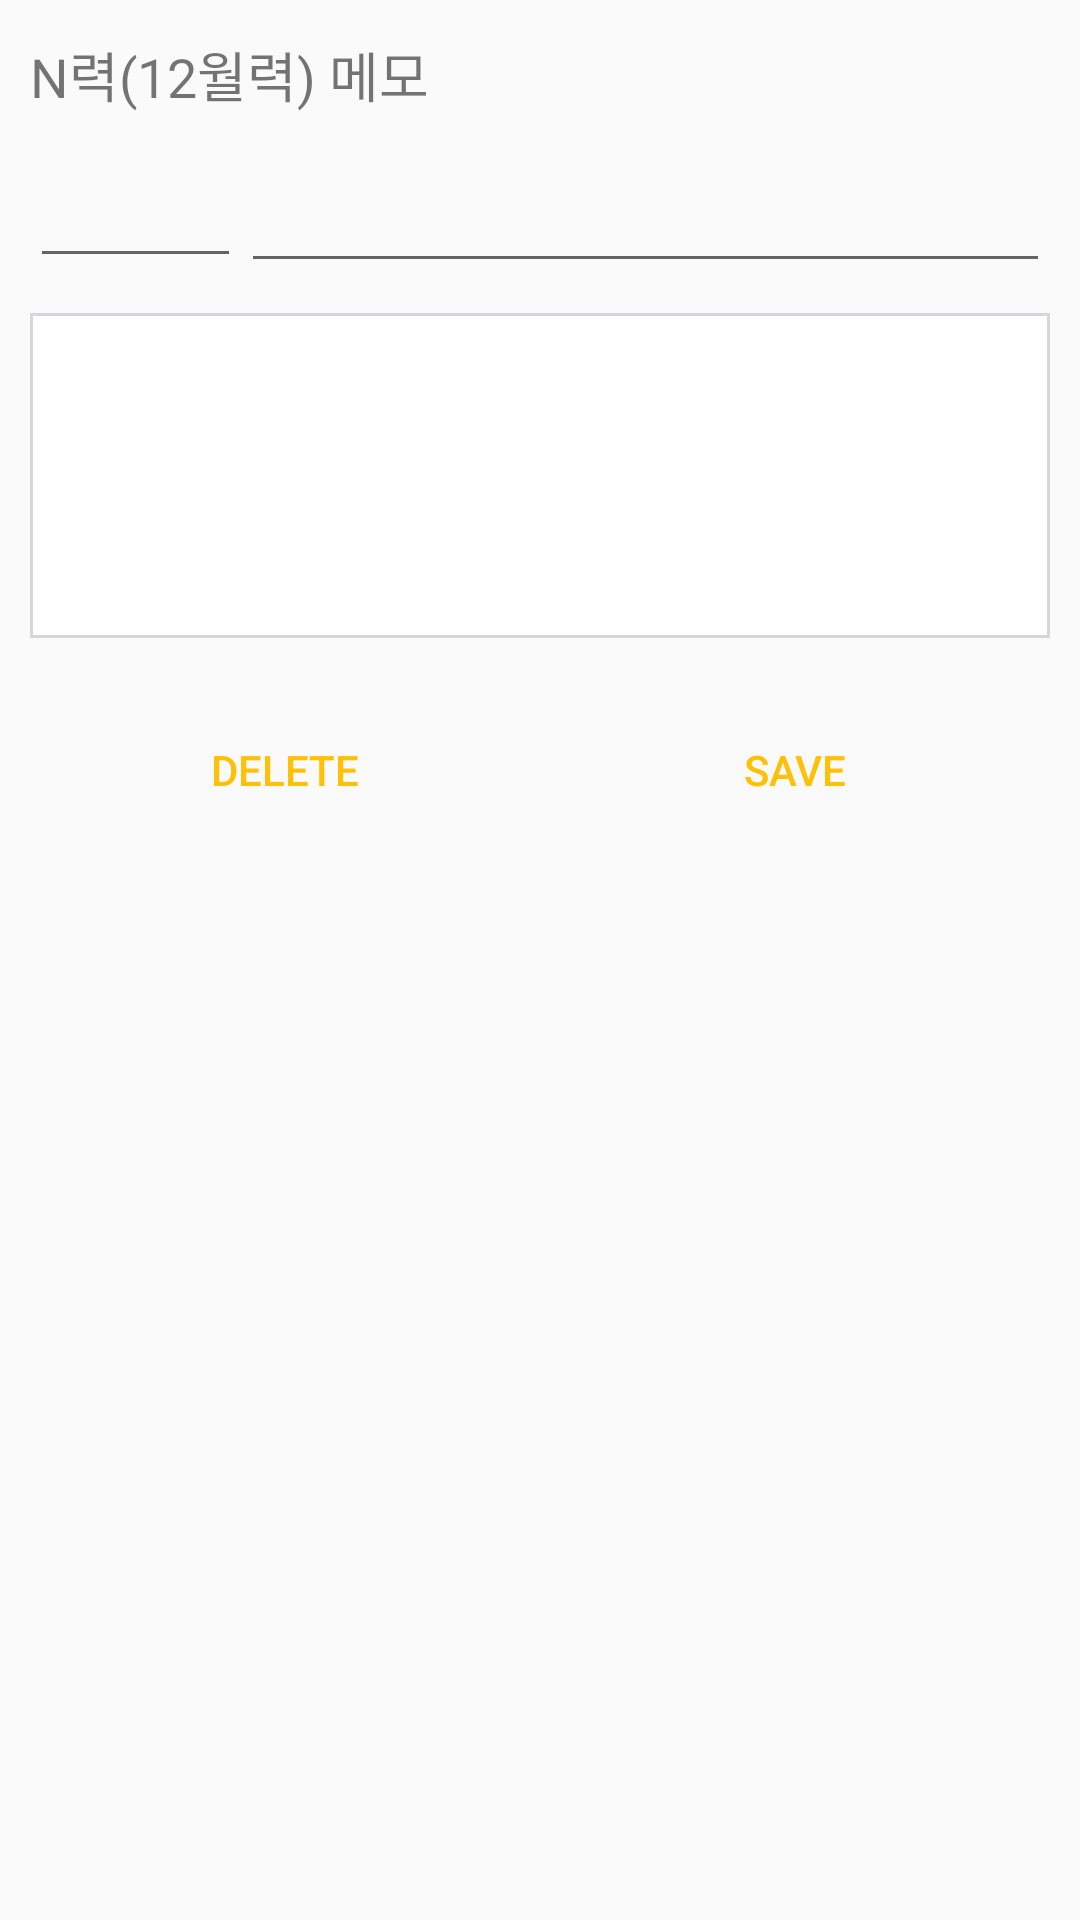

The Android layout XML behind this screen, and the referenced resources:
<!-- AndroidManifest.xml: application theme AppTheme -->
<!-- res/layout/memo_dialog.xml -->
<LinearLayout xmlns:android="http://schemas.android.com/apk/res/android"
    xmlns:tools="http://schemas.android.com/tools"
    android:layout_width="match_parent"
    android:layout_height="match_parent"
    xmlns:app="http://schemas.android.com/apk/res-auto"
    android:orientation="vertical">
    <LinearLayout
        android:layout_width="match_parent"
        android:layout_height="wrap_content"
        android:orientation="horizontal"
        android:layout_margin="10dp">

        <TextView
            android:id="@+id/memo_date"
            android:layout_width="wrap_content"
            android:layout_height="30dp"
            android:gravity="left|center"
            android:textSize="18dp"
            android:layout_weight="4"
            android:text="N력(12월력) 메모">
        </TextView>


    </LinearLayout>

    <LinearLayout
        android:layout_width="match_parent"
        android:layout_height="wrap_content"
        android:orientation="horizontal"
        android:gravity="center"
        android:layout_marginHorizontal="10dp">
        <EditText
            android:id="@+id/memo_title"
            android:layout_width="wrap_content"
            android:layout_height="wrap_content"
            android:layout_weight="1" />

        <EditText
            android:id="@+id/google_account"
            android:layout_width="wrap_content"
            android:layout_height="wrap_content"
            android:padding="10dp"
            android:layout_weight="5" />

    </LinearLayout>


    <EditText android:id="@+id/edit_memo"
        android:layout_width="match_parent"
        android:layout_height="wrap_content"
        android:lines="5"
        android:gravity="top|left"
        android:inputType="textMultiLine"
        android:scrollHorizontally="false"
        android:minWidth="10.0dip"
        android:maxWidth="5.0dip"
        android:layout_margin="10dp"
        android:focusable="auto"
        android:background="@drawable/edit_text_bolder"
        />
    <LinearLayout
        android:layout_width="match_parent"
        android:layout_height="wrap_content"
        android:orientation="horizontal"
        android:gravity="center"
        android:layout_margin="10dp">
        <Button
            android:id="@+id/delete_memo"
            android:layout_width="wrap_content"
            android:layout_height="wrap_content"
            android:background="#00ff0000"
            android:text="Delete"
            android:layout_weight="1"
            android:textColor="#FFC107" />

        <Button
            android:id="@+id/save_memo"
            android:layout_width="wrap_content"
            android:layout_height="wrap_content"
            android:background="#00ff0000"
            android:padding="10dp"
            android:text="Save"
            android:layout_weight="1"
            android:textColor="@color/colorPrimary" />

    </LinearLayout>

</LinearLayout>
<!-- resources referenced by this layout -->
<resources>
  <color name="colorPrimary">#FFC107</color>
  <!-- drawable edit_text_bolder (drawable-v24) -->
  <?xml version="1.0" encoding="utf-8"?>
  
  <shape
      xmlns:android="http://schemas.android.com/apk/res/android"
      android:shape="rectangle" android:thickness="0dp">
      <stroke android:width="1dp" android:color="#d6d7d9"/>
      <solid android:color="#ffffff"/>
  </shape>
  <style name="AppTheme" parent="Theme.AppCompat.Light.DarkActionBar">
          
          <item name="colorPrimary">#FF5722</item>
          <item name="colorPrimaryDark">@color/colorPrimaryDark</item>
          <item name="colorAccent">@color/colorAccent</item>
      </style>
  <color name="colorPrimaryDark">#3700B3</color>
  <color name="colorAccent">#FFC107</color>
</resources>
